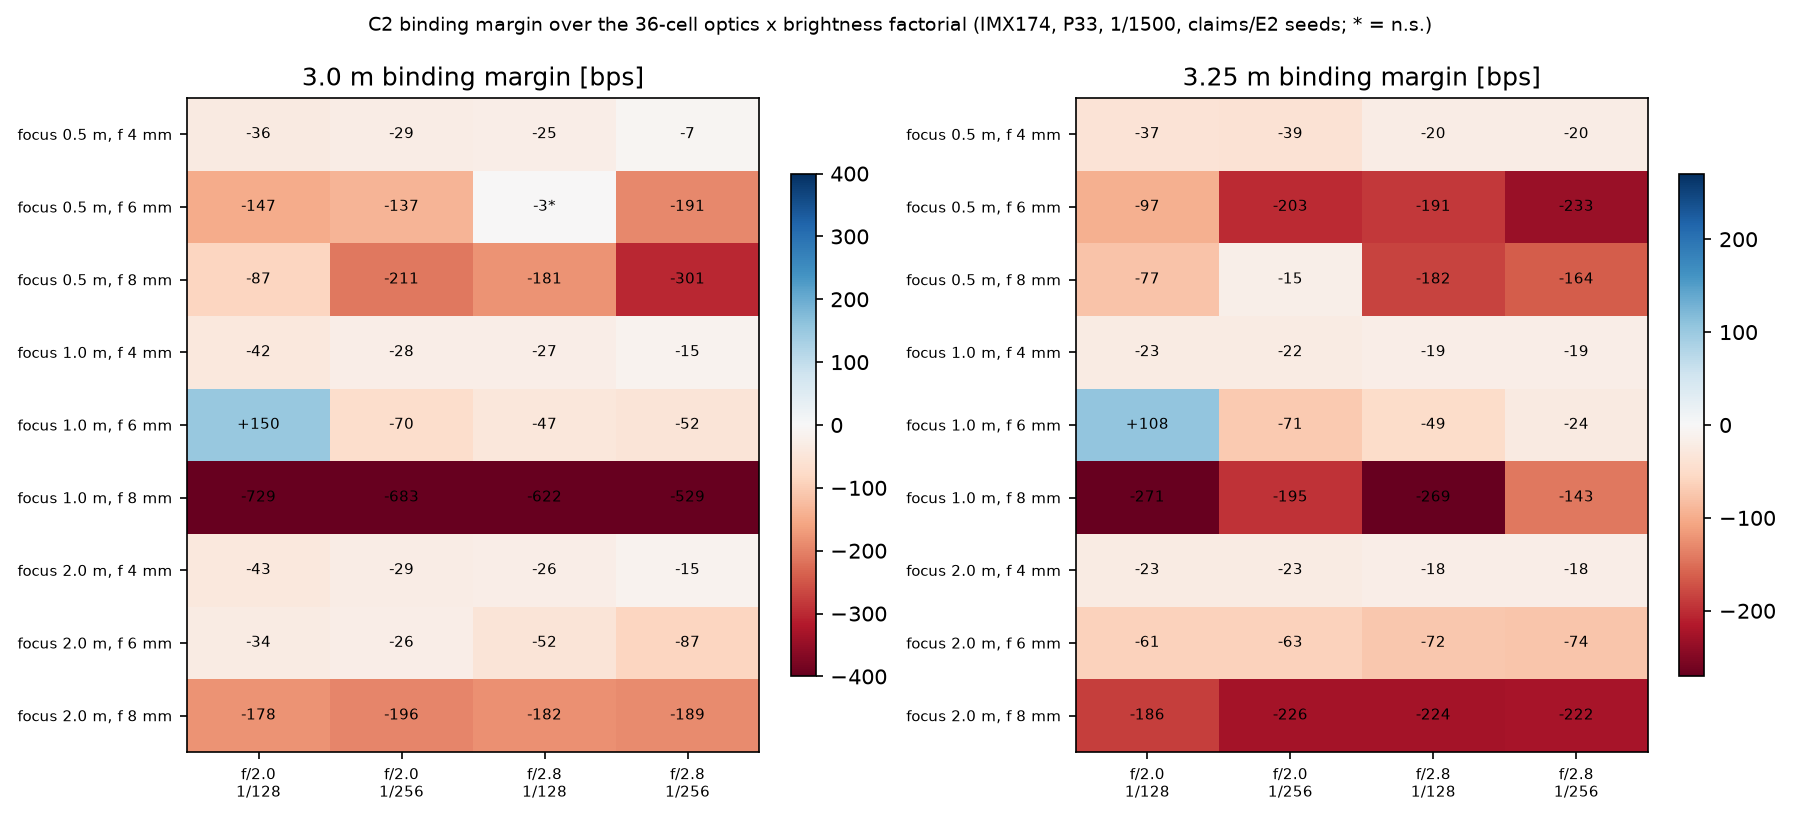

Values plotted in this chart, from the file beside it:
focus_m, f_mm, f_number, brightness, distance, baseline, crc, margin, lo, hi, p_binding_pair, p_iut, verdict, delta_vs_default, d_lo, d_hi, v2_bps, is_default, B, boot_seed
0.5, 4, 2.0, 1/128, d3.0, HNCSM base-only, native, -35.88, -41.04, -30.48, 0.0, 0.77, negative, -185.9, -209.8, -162.0, 7.8, False, 10000, 0
0.5, 4, 2.0, 1/256, d3.0, HNCSM base-only, native, -28.56, -32.64, -24.12, 0.0, 0.51, negative, -178.6, -202.3, -154.7, 3.0, False, 10000, 0
0.5, 4, 2.8, 1/128, d3.0, HNCSM base-only, native, -25.44, -28.8, -21.96, 0.0, 0.78, negative, -175.4, -199.3, -151.9, 1.2, False, 10000, 0
0.5, 4, 2.8, 1/256, d3.0, HNCSM base-only, native, -6.72, -8.4, -5.04, 0.0, 1.0, negative, -156.7, -180.6, -133.4, 0.0, False, 10000, 0
0.5, 6, 2.0, 1/128, d3.0, QCD-style-inspired (Vasantha22), native, -147.0, -171.0, -123.0, 0.0, 0.05, negative, -297.0, -330.0, -263.4, 131.4, False, 10000, 0
0.5, 6, 2.0, 1/256, d3.0, QCD-style-inspired (Vasantha22), native, -136.8, -161.4, -112.2, 0.0, 0.0, negative, -286.8, -319.8, -253.2, 228.6, False, 10000, 0
0.5, 6, 2.8, 1/128, d3.0, QCD-style-inspired (Vasantha22), native, -2.88, -23.4, 17.4, 0.8, 0.8, n.s., -152.9, -182.5, -122.7, 465.7, False, 10000, 0
0.5, 6, 2.8, 1/256, d3.0, QCD-style-inspired (Vasantha22), native, -191.3, -215.9, -165.8, 0.0, 0.0, negative, -341.3, -374.8, -308.3, 229.9, False, 10000, 0
0.5, 8, 2.0, 1/128, d3.0, HNCSM base-only, native, -86.88, -91.08, -82.32, 0.0, 0.05, negative, -236.9, -261.0, -213.0, 4.2, False, 10000, 0
0.5, 8, 2.0, 1/256, d3.0, QCD-style-inspired (Vasantha22), native, -210.6, -229.2, -191.4, 0.0, 0.31, negative, -360.6, -390.0, -330.6, 18.0, False, 10000, 0
0.5, 8, 2.8, 1/128, d3.0, QCD-style-inspired (Vasantha22), native, -180.6, -202.2, -157.8, 0.0, 0.0, negative, -330.6, -362.4, -298.2, 316.8, False, 10000, 0
0.5, 8, 2.8, 1/256, d3.0, QCD-style-inspired (Vasantha22), native, -301.4, -324.0, -277.8, 0.0, 0.0, negative, -451.4, -483.4, -419.4, 158.8, False, 10000, 0
1.0, 4, 2.0, 1/128, d3.0, Overlay-inspired (Nishimoto12), native, -42.24, -47.52, -37.14, 0.0, 0.91, negative, -192.2, -216.5, -168.4, 0.6, False, 10000, 0
1.0, 4, 2.0, 1/256, d3.0, HNCSM base-only, native, -27.96, -31.08, -24.84, 0.0, 1.0, negative, -178, -201.7, -154.6, 0.0, False, 10000, 0
1.0, 4, 2.8, 1/128, d3.0, HNCSM base-only, native, -26.64, -29.88, -23.4, 0.0, 1.0, negative, -176.6, -200.3, -153.0, 0.6, False, 10000, 0
1.0, 4, 2.8, 1/256, d3.0, HNCSM base-only, native, -14.76, -17.28, -12.36, 0.0, 1.0, negative, -164.8, -188.5, -141.1, 0.0, False, 10000, 0
1.0, 6, 2.0, 1/128, d3.0, QCD-style-inspired (Vasantha22), native, 150.0, 126.6, 173.4, 0.0, 0.0, positive, 0.0, 0.0, 0.0, 402.0, True, 10000, 0
1.0, 6, 2.0, 1/256, d3.0, QCD-style-inspired (Vasantha22), native, -69.6, -90.0, -49.2, 0.0, 0.0, negative, -219.6, -244.8, -195.0, 401.4, False, 10000, 0
1.0, 6, 2.8, 1/128, d3.0, QCD-style-inspired (Vasantha22), native, -46.8, -70.81, -22.8, 0.0, 0.43, negative, -196.8, -228.6, -165.6, 220.8, False, 10000, 0
1.0, 6, 2.8, 1/256, d3.0, OOK-8x8, native, -51.84, -78.96, -24.48, 0.0, 0.83, negative, -201.8, -237.1, -167.8, 219.6, False, 10000, 0
1.0, 8, 2.0, 1/128, d3.0, CSK802-4, 48-bit, -728.6, -765.1, -692.9, 0.0, 0.66, negative, -878.6, -922.9, -834.8, 336.4, False, 10000, 0
1.0, 8, 2.0, 1/256, d3.0, QCD-OCC (paper frame), 48-bit, -683.2, -716.1, -650.6, 0.0, 0.59, negative, -833.2, -873.6, -794.3, 632, False, 10000, 0
1.0, 8, 2.8, 1/128, d3.0, CSK802-4, 48-bit, -622.4, -643.7, -599.8, 0.0, 0.0, negative, -772.4, -804.5, -739.7, 613, False, 10000, 0
1.0, 8, 2.8, 1/256, d3.0, CSK802-4, 48-bit, -528.6, -556.6, -500.3, 0.0, 0.09, negative, -678.6, -714.2, -641.6, 628.4, False, 10000, 0
2.0, 4, 2.0, 1/128, d3.0, Overlay-inspired (Nishimoto12), native, -43.2, -48.66, -38.1, 0.0, 1.0, negative, -193.2, -217.6, -169.3, 0.0, False, 10000, 0
2.0, 4, 2.0, 1/256, d3.0, HNCSM base-only, native, -28.8, -31.92, -25.68, 0.0, 1.0, negative, -178.8, -202.3, -155.4, 0.0, False, 10000, 0
2.0, 4, 2.8, 1/128, d3.0, HNCSM base-only, native, -26.16, -29.4, -22.92, 0.0, 0.97, negative, -176.2, -199.8, -152.4, 0.6, False, 10000, 0
2.0, 4, 2.8, 1/256, d3.0, HNCSM base-only, native, -14.88, -17.4, -12.48, 0.0, 1.0, negative, -164.9, -188.8, -141.2, 0.0, False, 10000, 0
2.0, 6, 2.0, 1/128, d3.0, OOK-8x8, 48-bit, -33.66, -54.6, -13.08, 0.0, 0.1, negative, -183.7, -215, -156.9, 156.0, False, 10000, 0
2.0, 6, 2.0, 1/256, d3.0, QCD-style-inspired (Vasantha22), native, -25.8, -48.0, -3.6, 0.02, 0.93, negative, -175.8, -207.0, -145.2, 145.2, False, 10000, 0
2.0, 6, 2.8, 1/128, d3.0, OOK-8x8, native, -52.32, -75.6, -28.92, 0.0, 0.15, negative, -202.3, -235.4, -173.2, 153.6, False, 10000, 0
2.0, 6, 2.8, 1/256, d3.0, OOK-8x8, native, -86.64, -112.1, -61.44, 0.0, 0.89, negative, -236.6, -271.4, -204.6, 145.8, False, 10000, 0
2.0, 8, 2.0, 1/128, d3.0, OOK-8x8, native, -178.4, -190.1, -166.5, 0.0, 0.52, negative, -328.4, -354.1, -302.2, 576.6, False, 10000, 0
2.0, 8, 2.0, 1/256, d3.0, OOK-8x8, native, -195.8, -205.3, -186.5, 0.0, 0.29, negative, -345.8, -371, -320.5, 574.9, False, 10000, 0
2.0, 8, 2.8, 1/128, d3.0, OOK-8x8, native, -182.2, -193.8, -170.8, 0.0, 0.98, negative, -332.2, -358.3, -305.5, 572.1, False, 10000, 0
2.0, 8, 2.8, 1/256, d3.0, OOK-8x8, native, -188.8, -199.7, -177.8, 0.0, 0.98, negative, -338.8, -364.9, -312.7, 574.1, False, 10000, 0
0.5, 4, 2.0, 1/128, d3.25, HNCSM base-only, native, -37.2, -40.8, -33.48, 0.0, 0.95, negative, -144.8, -163.9, -122, 0.6, False, 10000, 0
0.5, 4, 2.0, 1/256, d3.25, HNCSM base-only, native, -38.64, -42.12, -35.28, 0.0, 1.0, negative, -146.2, -165.5, -123.0, 0.0, False, 10000, 0
0.5, 4, 2.8, 1/128, d3.25, HNCSM base-only, native, -19.92, -22.8, -17.16, 0.0, 1.0, negative, -127.5, -146.6, -104.8, 0.0, False, 10000, 0
0.5, 4, 2.8, 1/256, d3.25, HNCSM base-only, native, -20.16, -22.92, -17.4, 0.0, 1.0, negative, -127.7, -146.8, -104.8, 0.0, False, 10000, 0
0.5, 6, 2.0, 1/128, d3.25, HNCSM base-only, native, -97.2, -101.8, -92.16, 0.0, 0.01, negative, -204.8, -224.4, -181.6, 7.8, False, 10000, 0
0.5, 6, 2.0, 1/256, d3.25, QCD-style-inspired (Vasantha22), native, -202.8, -223.2, -181.8, 0.0, 0.42, negative, -310.4, -337.2, -280.8, 44.4, False, 10000, 0
0.5, 6, 2.8, 1/128, d3.25, QCD-style-inspired (Vasantha22), native, -191.4, -214.8, -168.0, 0.0, 0.0, negative, -299, -328.1, -266.2, 220.2, False, 10000, 0
0.5, 6, 2.8, 1/256, d3.25, QCD-style-inspired (Vasantha22), native, -232.8, -256.8, -208.2, 0.0, 0.0, negative, -340.4, -369.6, -306.4, 130.8, False, 10000, 0
0.5, 8, 2.0, 1/128, d3.25, HNCSM base-only, native, -76.68, -80.52, -72.48, 0.0, 0.62, negative, -184.3, -203.8, -160.9, 1.2, False, 10000, 0
0.5, 8, 2.0, 1/256, d3.25, QCD-style-inspired (Vasantha22), native, -15.0, -22.8, -7.8, 0.0, 0.77, negative, -122.6, -142.8, -99.24, 4.8, False, 10000, 0
0.5, 8, 2.8, 1/128, d3.25, QCD-style-inspired (Vasantha22), native, -182.4, -205.8, -158.4, 0.0, 0.0, negative, -290, -319.6, -256.7, 267.0, False, 10000, 0
0.5, 8, 2.8, 1/256, d3.25, QCD-style-inspired (Vasantha22), native, -164.4, -187.2, -141.6, 0.0, 0.0, negative, -272, -301.2, -238.8, 99.0, False, 10000, 0
1.0, 4, 2.0, 1/128, d3.25, Overlay-inspired (Nishimoto12), native, -22.92, -25.44, -20.46, 0.0, 1.0, negative, -130.5, -149.2, -107.8, 0.0, False, 10000, 0
1.0, 4, 2.0, 1/256, d3.25, HNCSM base-only, native, -22.44, -25.44, -19.56, 0.0, 1.0, negative, -130, -149, -107, 0.0, False, 10000, 0
1.0, 4, 2.8, 1/128, d3.25, HNCSM base-only, native, -18.6, -21.36, -16.08, 0.0, 1.0, negative, -126.2, -145.2, -103.4, 0.0, False, 10000, 0
1.0, 4, 2.8, 1/256, d3.25, HNCSM base-only, native, -18.84, -21.6, -16.2, 0.0, 1.0, negative, -126.4, -145.6, -103.7, 0.0, False, 10000, 0
1.0, 6, 2.0, 1/128, d3.25, Overlay-inspired (Nishimoto12), 48-bit, 107.6, 86.34, 129.0, 0.0, 0.0, positive, 0.0, 0.0, 0.0, 234.0, True, 10000, 0
1.0, 6, 2.0, 1/256, d3.25, QCD-style-inspired (Vasantha22), native, -71.4, -97.2, -45.6, 0.0, 0.0, negative, -179, -203.3, -150.8, 260.4, False, 10000, 0
1.0, 6, 2.8, 1/128, d3.25, QR/Aztec-style, native, -48.9, -63.6, -33.9, 0.0, 0.74, negative, -156.5, -179, -130.4, 88.8, False, 10000, 0
1.0, 6, 2.8, 1/256, d3.25, QR/Aztec-style, native, -24.0, -39.3, -9.0, 0.0, 0.99, negative, -131.6, -155, -104.7, 113.4, False, 10000, 0
1.0, 8, 2.0, 1/128, d3.25, OOK-8x8, native, -270.7, -303.3, -238, 0.0, 0.98, negative, -378.2, -417.8, -346.5, 245.7, False, 10000, 0
1.0, 8, 2.0, 1/256, d3.25, CSK802-4, 48-bit, -195.2, -227.6, -162.4, 0.0, 0.0, negative, -302.8, -346.1, -274.1, 638, False, 10000, 0
1.0, 8, 2.8, 1/128, d3.25, CSK802-4, 48-bit, -268.7, -301, -237.2, 0.0, 0.32, negative, -376.3, -413.6, -336.0, 604.7, False, 10000, 0
1.0, 8, 2.8, 1/256, d3.25, OOK-8x8, native, -143.3, -152.3, -134.2, 0.0, 0.0, negative, -250.9, -272.9, -227.2, 622.6, False, 10000, 0
... 12 more rows
